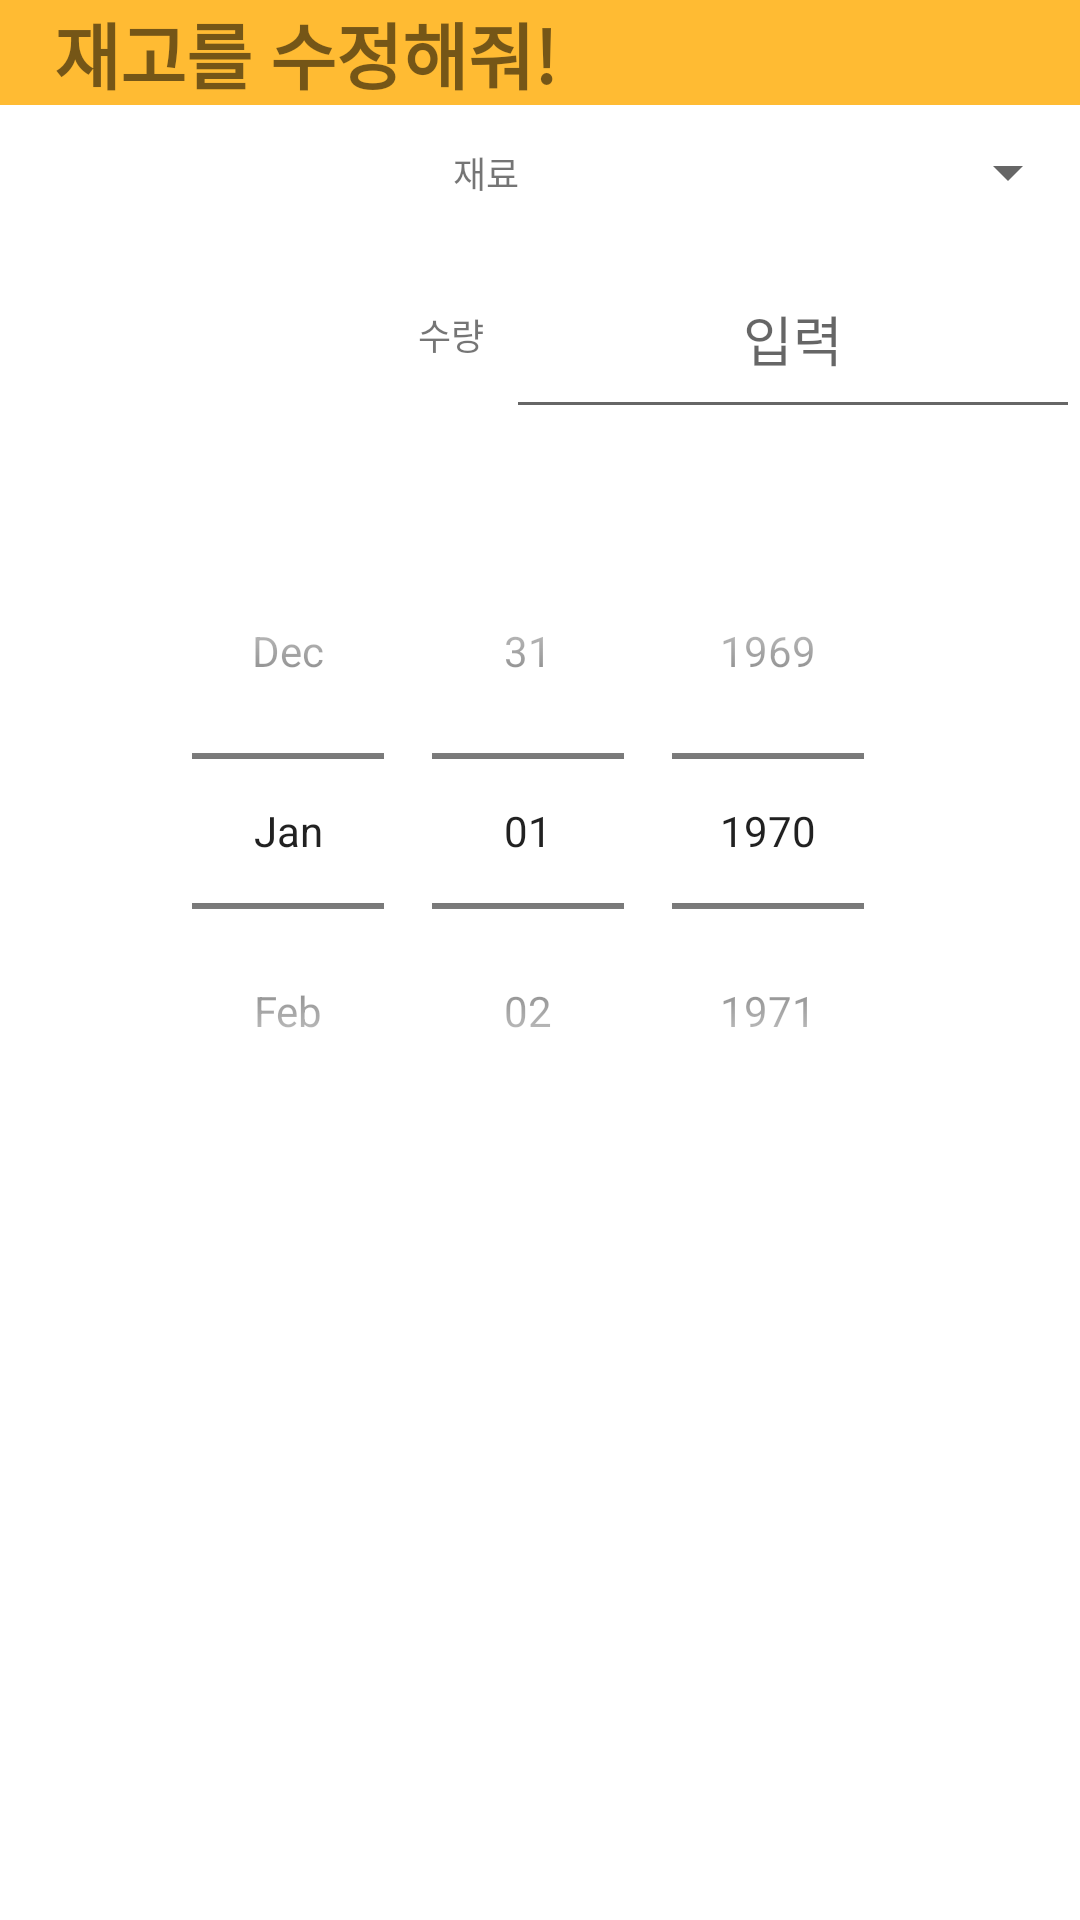

Here is an Android app screen rendered from its layout file. Give the layout XML and the strings, colors and styles it references.
<!-- AndroidManifest.xml: application theme Theme.NengZangGo2 -->
<!-- res/layout/stock_dialog_update.xml -->
<?xml version="1.0" encoding="utf-8"?>
<LinearLayout xmlns:android="http://schemas.android.com/apk/res/android"
    xmlns:app="http://schemas.android.com/apk/res-auto"
    android:layout_width="match_parent"
    android:layout_height="match_parent"
    android:orientation="vertical">

    <TextView
        android:id="@+id/textView2"
        android:layout_width="match_parent"
        android:layout_height="wrap_content"
        android:background="@android:color/holo_orange_light"
        android:text="   재고를 수정해줘!"
        android:textSize="24sp"
        android:textStyle="bold" />

    <LinearLayout
        android:layout_width="match_parent"
        android:layout_height="wrap_content"
        android:orientation="horizontal">

        <ImageView
            android:id="@+id/imageView"
            android:layout_width="132dp"
            android:layout_height="136dp"
            app:srcCompat="@drawable/cute" />

        <LinearLayout
            android:layout_width="match_parent"
            android:layout_height="wrap_content"
            android:orientation="vertical">

            <LinearLayout
                android:layout_width="match_parent"
                android:layout_height="wrap_content"
                android:orientation="horizontal">

                <TextView
                    android:id="@+id/textView5"
                    android:layout_width="119dp"
                    android:layout_height="match_parent"
                    android:layout_weight="1"
                    android:gravity="center"
                    android:text="재료"
                    android:textSize="12sp" />

                <Spinner
                    android:id="@+id/spinner_name"
                    android:layout_width="168dp"
                    android:layout_height="45dp"
                    android:layout_gravity="right" />
            </LinearLayout>

            <LinearLayout
                android:layout_width="match_parent"
                android:layout_height="wrap_content"
                android:orientation="horizontal">

                <TextView
                    android:layout_width="55dp"
                    android:layout_height="63dp"
                    android:layout_gravity="bottom"
                    android:layout_weight="1"
                    android:gravity="center"
                    android:text="수량"
                    android:textSize="12sp" />

                <EditText
                    android:id="@+id/EditText_quan2"
                    android:layout_width="wrap_content"
                    android:layout_height="match_parent"
                    android:layout_weight="1"
                    android:ems="10"
                    android:gravity="center"
                    android:hint="입력"
                    android:inputType="textPersonName" />

            </LinearLayout>


        </LinearLayout>

    </LinearLayout>

    <DatePicker
        android:id="@+id/date_picker"
        android:layout_width="match_parent"
        android:layout_height="wrap_content"
        android:calendarViewShown="false"
        android:datePickerMode="spinner" />

</LinearLayout>
<!-- resources referenced by this layout -->
<resources>
  <style name="Theme.NengZangGo2" parent="Theme.MaterialComponents.Light.DarkActionBar">
          
          <item name="colorPrimary">#008d62</item>
          <item name="colorPrimaryVariant">#00ad62</item>
          <item name="colorOnPrimary">@color/white</item>
          
          <item name="colorSecondary">@color/teal_200</item>
          <item name="colorSecondaryVariant">@color/teal_700</item>
          <item name="colorOnSecondary">@color/black</item>
          
          <item name="android:statusBarColor" tools:targetApi="l">?attr/colorPrimaryVariant</item>
          
      </style>
  <!-- not gathered from this repository: default colours our renderer supplied (Android Studio template values) -->
  <color name="teal_200">#FF03DAC5</color>
  <color name="teal_700">#FF018786</color>
  <color name="black">#FF000000</color>
  <color name="white">#FFFFFFFF</color>
</resources>
